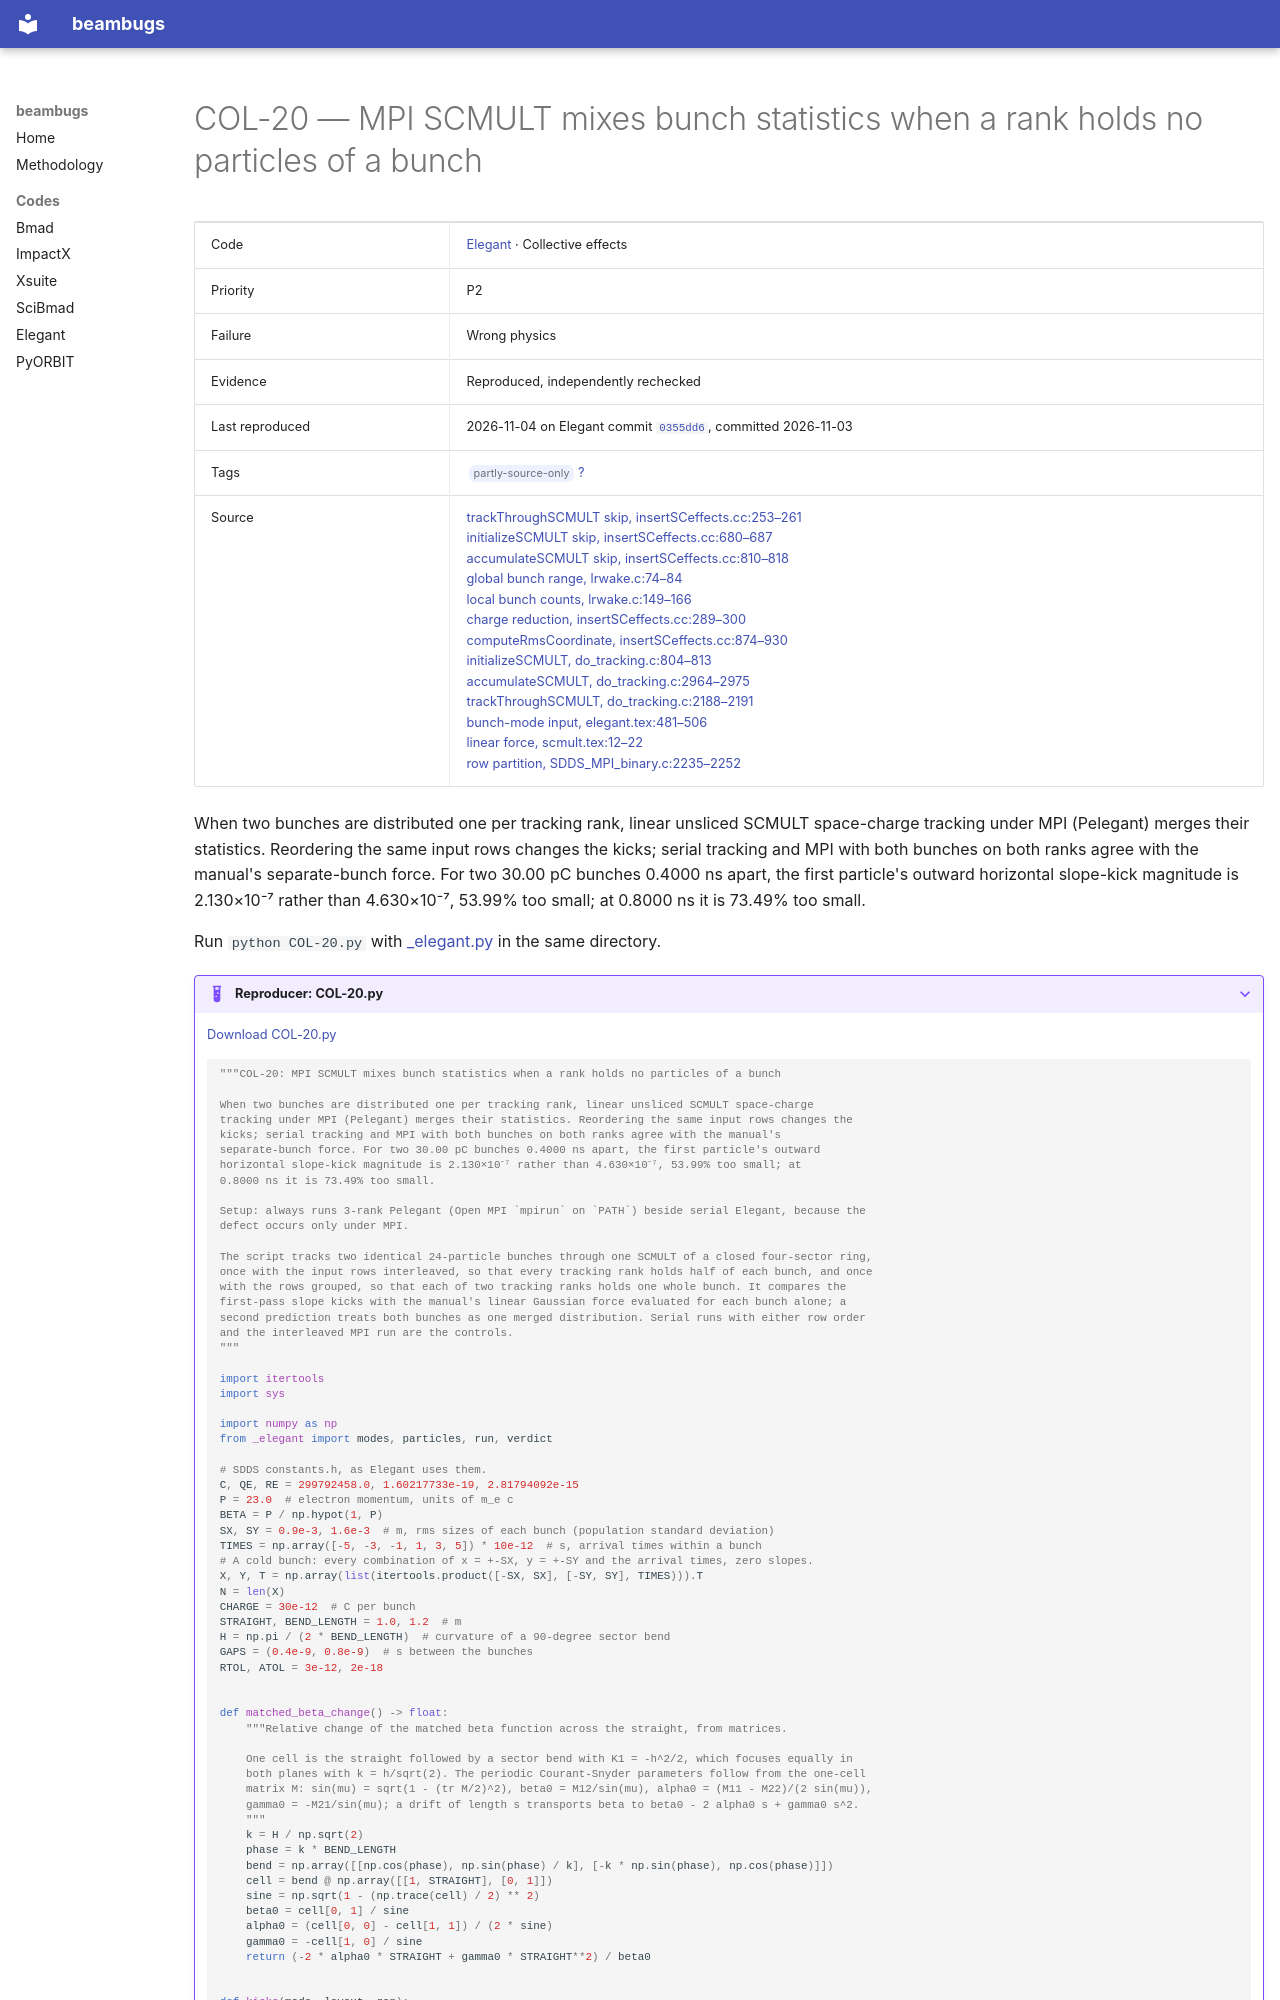

repository: nikitakuklev/beambugs · page: elegant/COL-20/index.html · generator: mkdocs

---
title: "COL-20: MPI SCMULT mixes bunch statistics when a rank holds no particles of a bunch"
hide:
  - toc
---

# COL-20 — MPI SCMULT mixes bunch statistics when a rank holds no particles of a bunch

| | |
|---|---|
| Code | [Elegant](../index.md) · Collective effects |
| Priority | P2 |
| Failure | Wrong physics |
| Evidence | Reproduced, independently rechecked |
| Last reproduced | 2026-11-04 on Elegant commit [`0355dd6`](https://github.com/rtsoliday/elegant/commit/0355dd6aca12), committed 2026-11-03 |
| Tags | <span class="bb-tag">partly-source-only</span> [?](../../methodology.md#tags) |
| Source | [trackThroughSCMULT skip, insertSCeffects.cc:253–261](https://github.com/rtsoliday/elegant/blob/0355dd6aca12c861971fbf8f3ae78a0ded991734/src/insertSCeffects.cc#L253-L261)<br>[initializeSCMULT skip, insertSCeffects.cc:680–687](https://github.com/rtsoliday/elegant/blob/0355dd6aca12c861971fbf8f3ae78a0ded991734/src/insertSCeffects.cc#L680-L687)<br>[accumulateSCMULT skip, insertSCeffects.cc:810–818](https://github.com/rtsoliday/elegant/blob/0355dd6aca12c861971fbf8f3ae78a0ded991734/src/insertSCeffects.cc#L810-L818)<br>[global bunch range, lrwake.c:74–84](https://github.com/rtsoliday/elegant/blob/0355dd6aca12c861971fbf8f3ae78a0ded991734/src/lrwake.c#L74-L84)<br>[local bunch counts, lrwake.c:149–166](https://github.com/rtsoliday/elegant/blob/0355dd6aca12c861971fbf8f3ae78a0ded991734/src/lrwake.c#L149-L166)<br>[charge reduction, insertSCeffects.cc:289–300](https://github.com/rtsoliday/elegant/blob/0355dd6aca12c861971fbf8f3ae78a0ded991734/src/insertSCeffects.cc#L289-L300)<br>[computeRmsCoordinate, insertSCeffects.cc:874–930](https://github.com/rtsoliday/elegant/blob/0355dd6aca12c861971fbf8f3ae78a0ded991734/src/insertSCeffects.cc#L874-L930)<br>[initializeSCMULT, do_tracking.c:804–813](https://github.com/rtsoliday/elegant/blob/0355dd6aca12c861971fbf8f3ae78a0ded991734/src/do_tracking.c#L804-L813)<br>[accumulateSCMULT, do_tracking.c:2964–2975](https://github.com/rtsoliday/elegant/blob/0355dd6aca12c861971fbf8f3ae78a0ded991734/src/do_tracking.c#L2964-L2975)<br>[trackThroughSCMULT, do_tracking.c:2188–2191](https://github.com/rtsoliday/elegant/blob/0355dd6aca12c861971fbf8f3ae78a0ded991734/src/do_tracking.c#L2188-L2191)<br>[bunch-mode input, elegant.tex:481–506](https://github.com/rtsoliday/elegant/blob/0355dd6aca12c861971fbf8f3ae78a0ded991734/doc/elegant.tex#L481-L506)<br>[linear force, scmult.tex:12–22](https://github.com/rtsoliday/elegant/blob/0355dd6aca12c861971fbf8f3ae78a0ded991734/doc/scmult.tex#L12-L22)<br>[row partition, SDDS_MPI_binary.c:2235–2252](https://github.com/rtsoliday/SDDS/blob/a3f730a14c49ddd4f4d6347b42d60d34aa7cadc6/SDDSlib/SDDS_MPI_binary.c#L2235-L2252) |

When two bunches are distributed one per tracking rank, linear unsliced SCMULT space-charge tracking under MPI (Pelegant) merges their statistics. Reordering the same input rows changes the kicks; serial tracking and MPI with both bunches on both ranks agree with the manual's separate-bunch force. For two 30.00 pC bunches 0.4000 ns apart, the first particle's outward horizontal slope-kick magnitude is 2.130×10⁻⁷ rather than 4.630×10⁻⁷, 53.99% too small; at 0.8000 ns it is 73.49% too small.

Run `python COL-20.py` with [_elegant.py](../helpers/_elegant.py) in the same directory.

??? example "Reproducer: COL-20.py"

    [Download COL-20.py](COL-20.py)

    ```python
    """COL-20: MPI SCMULT mixes bunch statistics when a rank holds no particles of a bunch

    When two bunches are distributed one per tracking rank, linear unsliced SCMULT space-charge
    tracking under MPI (Pelegant) merges their statistics. Reordering the same input rows changes the
    kicks; serial tracking and MPI with both bunches on both ranks agree with the manual's
    separate-bunch force. For two 30.00 pC bunches 0.4000 ns apart, the first particle's outward
    horizontal slope-kick magnitude is 2.130×10⁻⁷ rather than 4.630×10⁻⁷, 53.99% too small; at
    0.8000 ns it is 73.49% too small.

    Setup: always runs 3-rank Pelegant (Open MPI `mpirun` on `PATH`) beside serial Elegant, because the
    defect occurs only under MPI.

    The script tracks two identical 24-particle bunches through one SCMULT of a closed four-sector ring,
    once with the input rows interleaved, so that every tracking rank holds half of each bunch, and once
    with the rows grouped, so that each of two tracking ranks holds one whole bunch. It compares the
    first-pass slope kicks with the manual's linear Gaussian force evaluated for each bunch alone; a
    second prediction treats both bunches as one merged distribution. Serial runs with either row order
    and the interleaved MPI run are the controls.
    """

    import itertools
    import sys

    import numpy as np
    from _elegant import modes, particles, run, verdict

    # SDDS constants.h, as Elegant uses them.
    C, QE, RE = 299792458.0, 1.60217733e-19, 2.81794092e-15
    P = 23.0  # electron momentum, units of m_e c
    BETA = P / np.hypot(1, P)
    SX, SY = 0.9e-3, 1.6e-3  # m, rms sizes of each bunch (population standard deviation)
    TIMES = np.array([-5, -3, -1, 1, 3, 5]) * 10e-12  # s, arrival times within a bunch
    # A cold bunch: every combination of x = +-SX, y = +-SY and the arrival times, zero slopes.
    X, Y, T = np.array(list(itertools.product([-SX, SX], [-SY, SY], TIMES))).T
    N = len(X)
    CHARGE = 30e-12  # C per bunch
    STRAIGHT, BEND_LENGTH = 1.0, 1.2  # m
    H = np.pi / (2 * BEND_LENGTH)  # curvature of a 90-degree sector bend
    GAPS = (0.4e-9, 0.8e-9)  # s between the bunches
    RTOL, ATOL = 3e-12, 2e-18


    def matched_beta_change() -> float:
        """Relative change of the matched beta function across the straight, from matrices.
